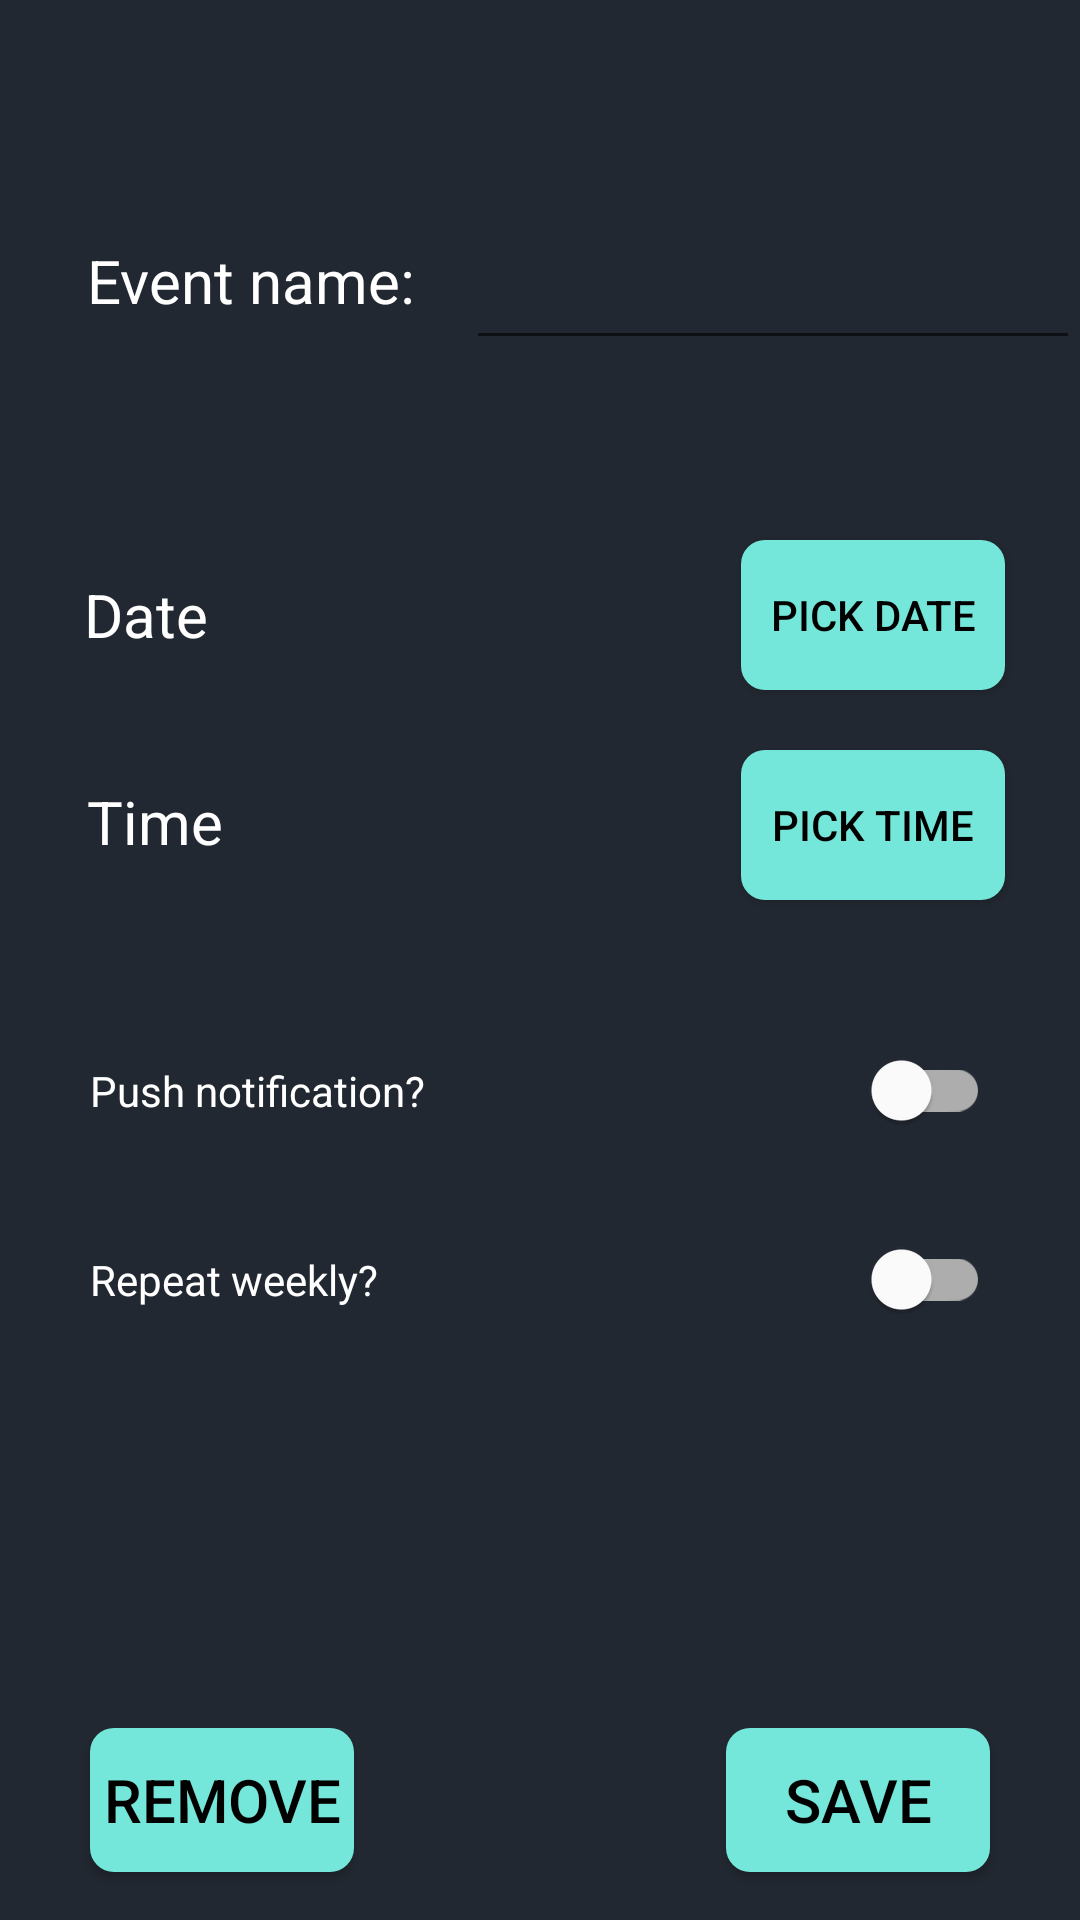

Reconstruct the res/layout file that produces this screen, plus the resources it refers to.
<!-- AndroidManifest.xml: application theme Theme.SNUCMS -->
<!-- res/layout/activity_event_edit.xml -->
<?xml version="1.0" encoding="utf-8"?>
<androidx.constraintlayout.widget.ConstraintLayout xmlns:android="http://schemas.android.com/apk/res/android"
    xmlns:app="http://schemas.android.com/apk/res-auto"
    xmlns:tools="http://schemas.android.com/tools"
    android:id="@+id/linearLayout3"
    android:layout_width="match_parent"
    android:layout_height="match_parent"
    android:background="#222831"
    tools:context=".timetable.EventEditActivity">

    <RelativeLayout
        android:id="@+id/eventNameContainer"
        android:layout_width="match_parent"
        android:layout_height="70dp"
        android:layout_marginTop="60dp"
        app:layout_constraintTop_toTopOf="parent"
        tools:ignore="MissingConstraints">

        <EditText
            android:id="@+id/eventName"
            android:layout_width="wrap_content"
            android:layout_height="wrap_content"
            android:layout_alignParentTop="true"
            android:layout_alignParentBottom="true"
            android:layout_marginStart="17dp"
            android:layout_marginTop="10dp"
            android:layout_marginBottom="10dp"
            android:layout_toEndOf="@+id/eventNameTV"
            android:ems="10"
            android:inputType="text"
            android:textColor="@color/white"
            android:textSize="20sp"
            app:layout_constraintStart_toEndOf="@id/eventNameTV"
            app:layout_constraintTop_toTopOf="parent" />

        <TextView
            android:id="@+id/eventNameTV"
            android:layout_width="wrap_content"
            android:layout_height="wrap_content"
            android:layout_alignParentStart="true"
            android:layout_alignParentTop="true"
            android:layout_alignParentBottom="true"
            android:layout_marginStart="29dp"
            android:layout_marginTop="20dp"
            android:layout_marginBottom="20dp"
            android:text="Event name:"
            android:textColor="@color/white"
            android:textSize="20sp"
            app:layout_constraintStart_toStartOf="parent"
            app:layout_constraintTop_toTopOf="parent" />
    </RelativeLayout>

    <RelativeLayout
        android:id="@+id/datePickerContainer"
        android:layout_width="match_parent"
        android:layout_height="70dp"
        android:layout_marginTop="40dp"
        app:layout_constraintTop_toBottomOf="@+id/eventNameContainer">

        <TextView
            android:id="@+id/eventDateTV"
            android:layout_width="wrap_content"
            android:layout_height="40dp"
            android:layout_alignParentStart="true"
            android:layout_alignParentTop="true"
            android:layout_alignParentBottom="true"
            android:layout_marginStart="28dp"
            android:layout_marginTop="20dp"
            android:layout_marginBottom="20dp"
            android:gravity="center_vertical"
            android:text="Date"
            android:textColor="@color/white"
            android:textSize="20sp"
            app:layout_constraintStart_toStartOf="parent" />

        <androidx.appcompat.widget.AppCompatButton
            android:id="@+id/btnPickDate"
            android:layout_width="wrap_content"
            android:layout_height="wrap_content"
            android:layout_alignParentTop="true"
            android:layout_alignParentEnd="true"
            android:layout_alignParentBottom="true"
            android:layout_marginTop="10dp"
            android:layout_marginEnd="25dp"
            android:layout_marginBottom="10dp"
            android:background="@drawable/mybutton2"
            android:onClick="showDatePickerDialog"
            android:text="Pick date"
            android:textColor="@color/black"
            app:layout_constraintEnd_toEndOf="parent"
            app:layout_constraintHorizontal_bias="0.729"
            app:layout_constraintStart_toEndOf="@+id/eventDateTV"
            app:layout_constraintVertical_bias="0.813" />


    </RelativeLayout>

    <RelativeLayout
        android:layout_width="match_parent"
        android:layout_height="70dp"
        android:id="@+id/TimePickerContainer"
        app:layout_constraintTop_toBottomOf="@+id/datePickerContainer">

        <TextView
            android:id="@+id/eventTimeTV"
            android:layout_width="wrap_content"
            android:layout_height="38dp"
            android:layout_alignParentStart="true"
            android:layout_alignParentTop="true"
            android:layout_alignParentBottom="true"
            android:layout_marginStart="29dp"
            android:layout_marginTop="20dp"
            android:layout_marginBottom="22dp"
            android:gravity="center_vertical"
            android:text="Time"
            android:textColor="@color/white"
            android:textSize="20sp"
            app:layout_constraintEnd_toStartOf="@+id/btnPickTime"
            app:layout_constraintHorizontal_bias="0.0"
            app:layout_constraintStart_toStartOf="parent" />

        <androidx.appcompat.widget.AppCompatButton
            android:id="@+id/btnPickTime"
            android:layout_width="wrap_content"
            android:layout_height="wrap_content"
            android:layout_alignParentTop="true"
            android:layout_alignParentEnd="true"
            android:layout_alignParentBottom="true"
            android:layout_marginTop="10dp"
            android:layout_marginEnd="25dp"
            android:layout_marginBottom="10dp"
            android:background="@drawable/mybutton2"
            android:onClick="showTimePickerDialog"
            android:text="Pick time"
            android:textColor="@color/black"
            app:layout_constraintBottom_toBottomOf="parent"
            app:layout_constraintEnd_toEndOf="parent"
            app:layout_constraintHorizontal_bias="0.0"
            app:layout_constraintVertical_bias="0.005" />
    </RelativeLayout>

    <com.google.android.material.switchmaterial.SwitchMaterial
        android:id="@+id/notificationSwitch"
        android:layout_width="match_parent"
        android:layout_height="43dp"
        android:layout_marginTop="32dp"
        android:layout_marginHorizontal="30dp"
        android:text="Push notification?"
        android:textColor="@color/white"
        app:layout_constraintEnd_toEndOf="parent"
        app:layout_constraintStart_toStartOf="parent"
        app:layout_constraintTop_toBottomOf="@+id/TimePickerContainer" />

    <com.google.android.material.switchmaterial.SwitchMaterial
        android:id="@+id/repeatSwitch"
        android:layout_width="match_parent"
        android:layout_height="43dp"
        android:layout_marginTop="20dp"
        android:layout_marginHorizontal="30dp"
        android:text="Repeat weekly?"
        android:textColor="@color/white"
        app:layout_constraintEnd_toEndOf="parent"
        app:layout_constraintStart_toStartOf="parent"
        app:layout_constraintTop_toBottomOf="@+id/notificationSwitch" />

    <androidx.constraintlayout.widget.ConstraintLayout
        android:id="@+id/relativeLayout"
        android:layout_width="match_parent"
        android:layout_height="80dp"
        app:layout_constraintBottom_toBottomOf="parent"
        tools:ignore="MissingConstraints"
        tools:layout_editor_absoluteX="0dp">

        <androidx.appcompat.widget.AppCompatButton
            android:id="@+id/btnRemoveEvent"
            android:layout_width="wrap_content"
            android:layout_height="wrap_content"
            android:layout_marginStart="30dp"
            android:background="@drawable/mybutton2"
            android:onClick="removeEventAction"
            android:text="Remove"
            android:textColor="@color/black"
            android:textSize="20sp"
            app:layout_constraintBottom_toBottomOf="parent"
            app:layout_constraintStart_toStartOf="parent"
            app:layout_constraintTop_toTopOf="parent" />

        <androidx.appcompat.widget.AppCompatButton
            android:id="@+id/btnSaveEvent"
            android:layout_width="wrap_content"
            android:layout_height="wrap_content"
            android:layout_marginEnd="30dp"
            android:background="@drawable/mybutton2"
            android:onClick="saveEventAction"
            android:text="@string/Save"
            android:textColor="@color/black"
            android:textSize="20sp"
            app:layout_constraintBottom_toBottomOf="parent"
            app:layout_constraintEnd_toEndOf="parent"
            app:layout_constraintTop_toTopOf="parent" />

    </androidx.constraintlayout.widget.ConstraintLayout>
</androidx.constraintlayout.widget.ConstraintLayout>
<!-- resources referenced by this layout -->
<resources>
  <color name="black">#FF000000</color>
  <color name="white">#FFFFFFFF</color>
  <!-- drawable mybutton2 (drawable) -->
  <?xml version="1.0" encoding="utf-8"?>
  <shape xmlns:android="http://schemas.android.com/apk/res/android">
      <corners  android:radius="8dp"/>
      <solid android:color="#75e6da"></solid>
  </shape>
  <string name="Save">Save</string>
  <style name="Theme.SNUCMS" parent="Theme.MaterialComponents.DayNight.DarkActionBar">
          
          <item name="colorPrimary">#EEEEEE</item>
          <item name="colorPrimaryVariant">@color/purple_700</item>
          <item name="colorOnPrimary">@color/white</item>
          
          <item name="colorSecondary">@color/teal_200</item>
          <item name="colorSecondaryVariant">@color/teal_700</item>
          <item name="colorOnSecondary">@color/black</item>
          
          <item name="android:statusBarColor" tools:targetApi="l">?attr/colorPrimaryVariant</item>
          
      </style>
  <color name="purple_700">#FF3700B3</color>
  <color name="teal_200">#FF03DAC5</color>
  <color name="teal_700">#FF018786</color>
</resources>
